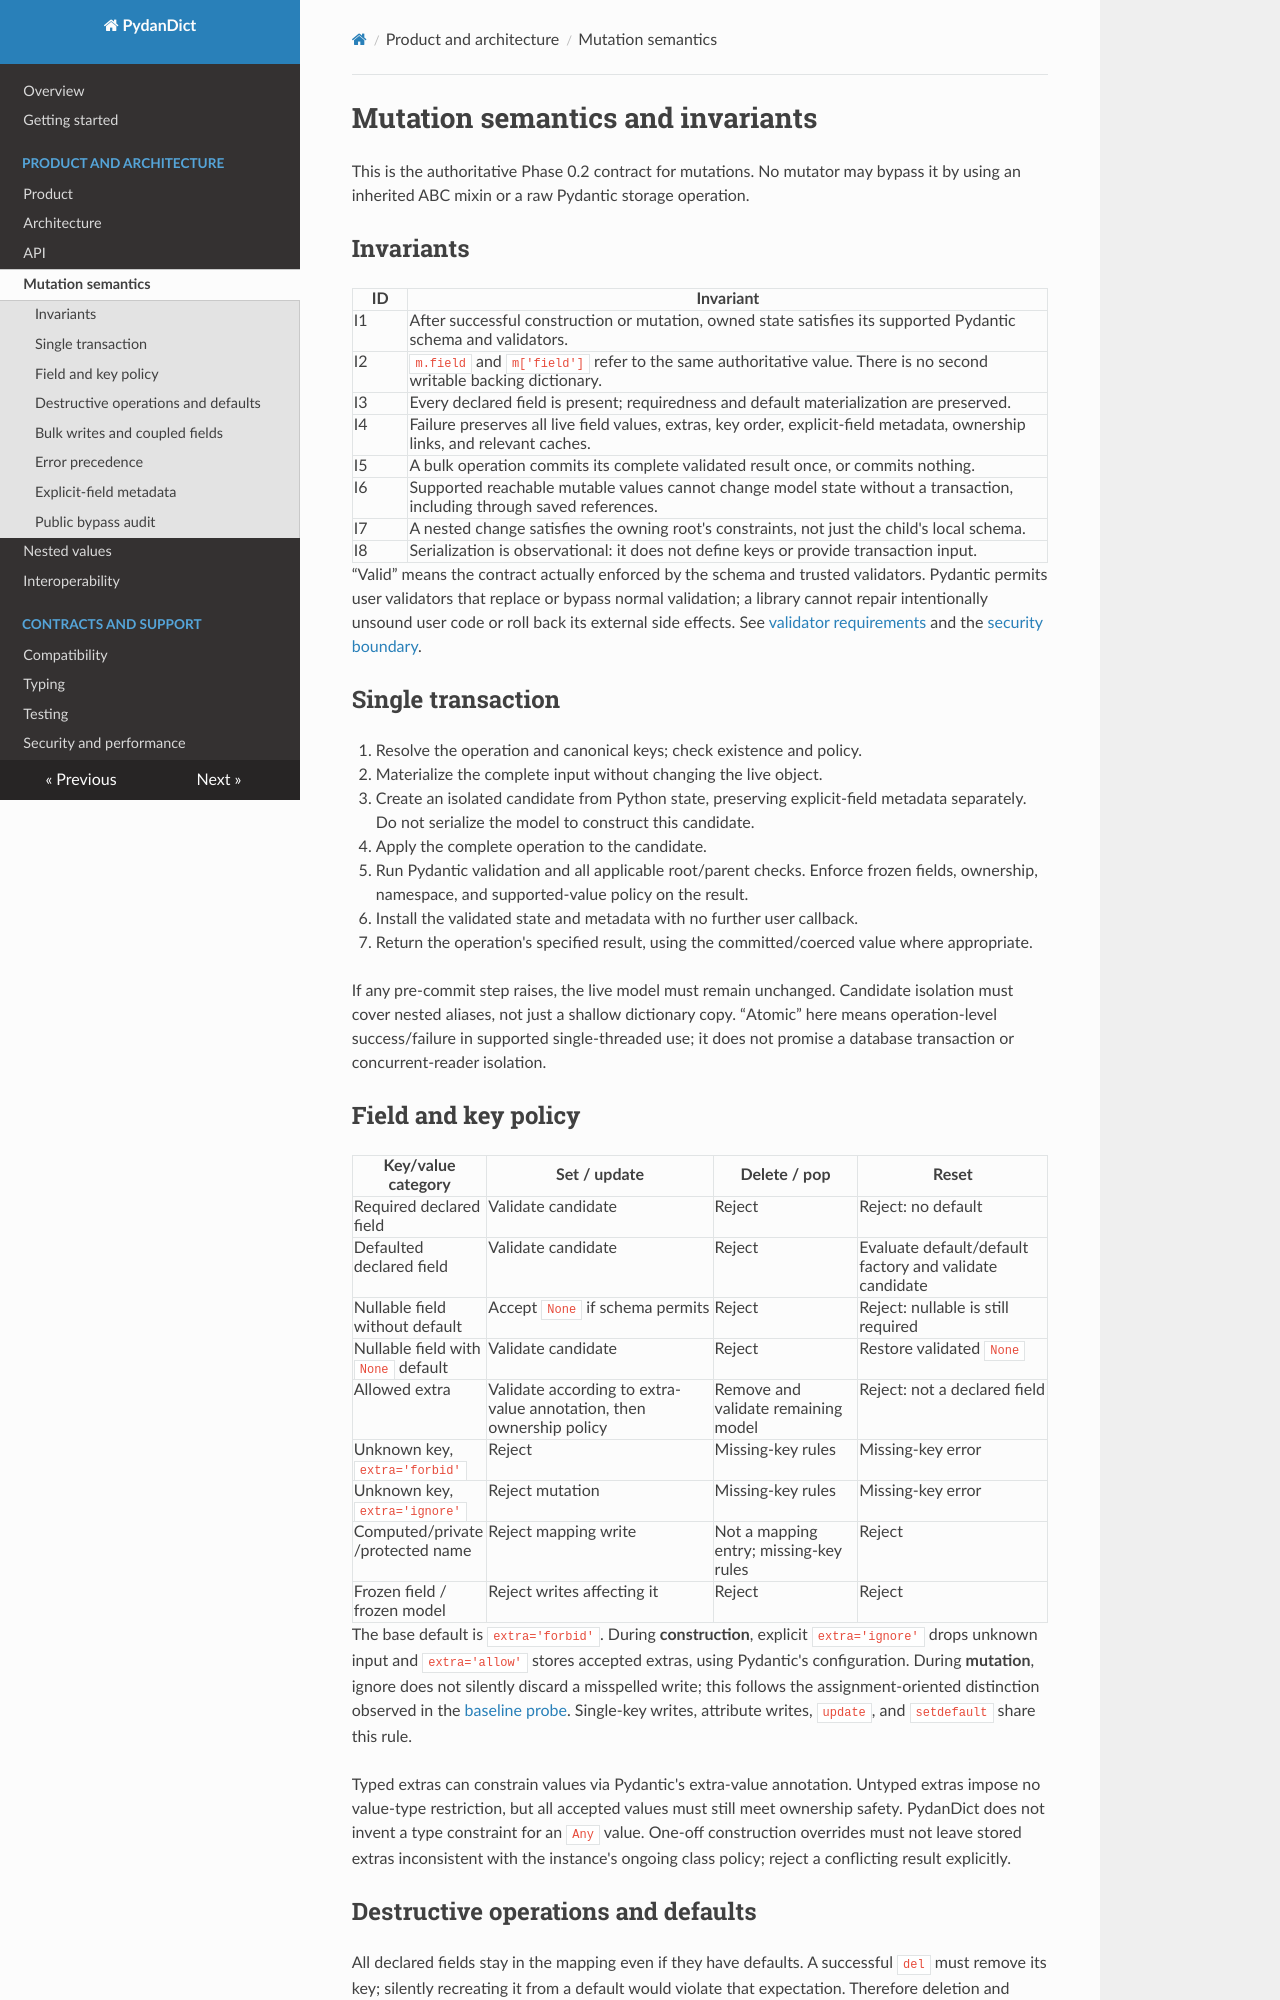

repository: eddiethedean/pydandict · page: mutation-semantics/index.html · generator: mkdocs

# Mutation semantics and invariants

This is the authoritative Phase 0.2 contract for mutations. No mutator may bypass
it by using an inherited ABC mixin or a raw Pydantic storage operation.

## Invariants

| ID | Invariant |
| --- | --- |
| I1 | After successful construction or mutation, owned state satisfies its supported Pydantic schema and validators. |
| I2 | `m.field` and `m['field']` refer to the same authoritative value. There is no second writable backing dictionary. |
| I3 | Every declared field is present; requiredness and default materialization are preserved. |
| I4 | Failure preserves all live field values, extras, key order, explicit-field metadata, ownership links, and relevant caches. |
| I5 | A bulk operation commits its complete validated result once, or commits nothing. |
| I6 | Supported reachable mutable values cannot change model state without a transaction, including through saved references. |
| I7 | A nested change satisfies the owning root's constraints, not just the child's local schema. |
| I8 | Serialization is observational: it does not define keys or provide transaction input. |

“Valid” means the contract actually enforced by the schema and trusted validators.
Pydantic permits user validators that replace or bypass normal validation; a
library cannot repair intentionally unsound user code or roll back its external
side effects. See [validator requirements](architecture.md) and the
[security boundary](security-performance.md).

## Single transaction

1. Resolve the operation and canonical keys; check existence and policy.
2. Materialize the complete input without changing the live object.
3. Create an isolated candidate from Python state, preserving explicit-field
   metadata separately. Do not serialize the model to construct this candidate.
4. Apply the complete operation to the candidate.
5. Run Pydantic validation and all applicable root/parent checks. Enforce frozen
   fields, ownership, namespace, and supported-value policy on the result.
6. Install the validated state and metadata with no further user callback.
7. Return the operation's specified result, using the committed/coerced value
   where appropriate.

If any pre-commit step raises, the live model must remain unchanged. Candidate
isolation must cover nested aliases, not just a shallow dictionary copy. “Atomic”
here means operation-level success/failure in supported single-threaded use; it
does not promise a database transaction or concurrent-reader isolation.

## Field and key policy

| Key/value category | Set / update | Delete / pop | Reset |
| --- | --- | --- | --- |
| Required declared field | Validate candidate | Reject | Reject: no default |
| Defaulted declared field | Validate candidate | Reject | Evaluate default/default factory and validate candidate |
| Nullable field without default | Accept `None` if schema permits | Reject | Reject: nullable is still required |
| Nullable field with `None` default | Validate candidate | Reject | Restore validated `None` |
| Allowed extra | Validate according to extra-value annotation, then ownership policy | Remove and validate remaining model | Reject: not a declared field |
| Unknown key, `extra='forbid'` | Reject | Missing-key rules | Missing-key error |
| Unknown key, `extra='ignore'` | Reject mutation | Missing-key rules | Missing-key error |
| Computed/private/protected name | Reject mapping write | Not a mapping entry; missing-key rules | Reject |
| Frozen field / frozen model | Reject writes affecting it | Reject | Reject |

The base default is `extra='forbid'`. During **construction**, explicit
`extra='ignore'` drops unknown input and `extra='allow'` stores accepted extras,
using Pydantic's configuration. During **mutation**, ignore does not silently
discard a misspelled write; this follows the assignment-oriented distinction
observed in the [baseline probe](research/upstream-behavior.md). Single-key writes,
attribute writes, `update`, and `setdefault` share this rule.

Typed extras can constrain values via Pydantic's extra-value annotation. Untyped
extras impose no value-type restriction, but all accepted values must still meet
ownership safety. PydanDict does not invent a type constraint for an `Any` value.
One-off construction overrides must not leave stored extras inconsistent with the
instance's ongoing class policy; reject a conflicting result explicitly.
